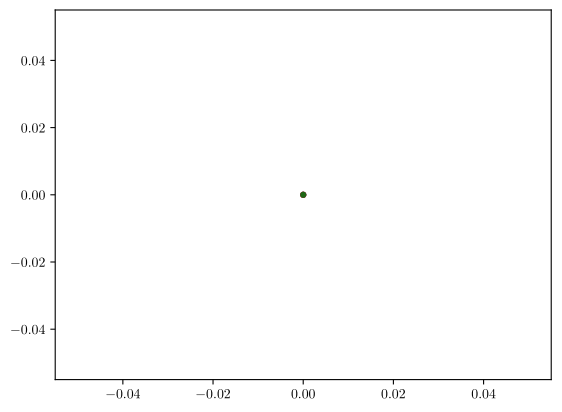

Recreate this plot in Python.
import numpy as np
import matplotlib.pyplot as plt
from matplotlib import colors

import matplotlib

matplotlib.use("pgf")
matplotlib.rcParams.update({
    "pgf.texsystem": "pdflatex",
    'font.family': 'serif',
    'text.usetex': True,
    'pgf.rcfonts': False,
})
'''
hdict=[[692.7,514.36,343.52,696.42],
       [5399.28,5194.1,4309.78,5103.02],
       [1071.84,1592.0,1920.72,872.44]]

labels=[(3,2),(4,2),(5,2),'Dynamic']
x = np.arange(len(labels))  # the label locations
width = 0.2  # the width of the bars

fig, ax = plt.subplots()
rects1 = ax.bar(x-width, hdict[0], width, label='Infections')
rects2 = ax.bar(x, hdict[1], width, label='Quarantined Days')
rects4 = ax.bar(x+width, hdict[2], width, label='False Positives')

# Add some text for labels, title and custom x-axis tick labels, etc.
ax.set_ylabel('Pooling Strategy')
ax.set_xlabel('Cumulative Total')
ax.set_title('Comparision of different pooling strategies')

ax.set_xticks(x)
ax.set_xticklabels(labels)
ax.legend()

fig.tight_layout()
plt.show()
plt.savefig('comparision.pgf')

'''
import matplotlib.pyplot as plt
from matplotlib import colors

import matplotlib

matplotlib.use("pgf")
matplotlib.rcParams.update({
    "pgf.texsystem": "pdflatex",
    'font.family': 'serif',
    'text.usetex': True,
    'pgf.rcfonts': False,
})

def legend():
  color_list={(1,1):'cyan',(2,1):'blue',(3,2):'grey',(4,2):'pink',(5,2):'orange',(5,3):'red',(6,2):'purple',(6,3):'green'}
  fig,ax=plt.subplots()
  points=[]
  for c in color_list.keys():
    points.append(ax.scatter(0,0,color=color_list[c],s=20,alpha=0.8,edgecolors='none'))
  legendFig = plt.figure("Legend plot")
  legendFig.legend(points, color_list.keys(), loc='center', prop = {'size':16})
  legendFig.savefig('legend.pgf')

legend()

def plot(X,Y,Z,title='',xlabl='',ylabl=''):
  color_list={(1,1):'cyan',(2,1):'blue',(3,2):'green',(4,2):'pink',(5,2):'orange',(5,3):'red',(6,2):'purple',(6,3):'grey'}
  fig,ax=plt.subplots()
  for i in range(len(X)):
    ax.scatter(X[i],Y[i],color=color_list[Z[i]],s=20,alpha=0.8,edgecolors='none')
  #ax.legend(color_list.keys())
  #ax.grid(True)
  plt.xlabel(xlabl)
  plt.ylabel(ylabl)
  plt.title(title)
  plt.show()

# import matplotlib
#
# matplotlib.use("pgf")
# matplotlib.rcParams.update({
#     "pgf.texsystem": "pdflatex",
#     'font.family': 'serif',
#     'text.usetex': True,
#     'pgf.rcfonts': False,
# })

# X = [0, 0, 0, 0, 0, 0, 0, 0, 0, 0, 1, 1, 1, 1, 1, 1, 1, 1, 1, 1, 2, 2, 2, 2, 2, 2, 2, 2, 2, 2, 3, 3, 3, 3, 3, 3, 3, 3, 3, 3, 4, 4, 4, 4, 4, 4, 4, 4, 4, 4]
# Y = [100, 120, 140, 160, 180, 200, 220, 240, 260, 280, 100, 120, 140, 160, 180, 200, 220, 240, 260, 280, 100, 120, 140, 160, 180, 200, 220, 240, 260, 280, 100, 120, 140, 160, 180, 200, 220, 240, 260, 280, 100, 120, 140, 160, 180, 200, 220, 240, 260, 280]
# Z = [(6, 2), (6, 2), (6, 2), (6, 2), (6, 2), (6, 2), (5, 2), (4, 2), (5, 2), (3, 2), (1, 1), (3, 2), (6, 2), (6, 2), (6, 2), (6, 2), (6, 2), (6, 2), (6, 2), (6, 2), (1, 1), (1, 1), (1, 1), (1, 1), (6, 2), (6, 2), (6, 2), (6, 2), (6, 2), (6, 2), (1, 1), (1, 1), (1, 1), (1, 1), (1, 1), (1, 1), (5, 2), (6, 2), (6, 2), (6, 2), (1, 1), (1, 1), (1, 1), (1, 1), (1, 1), (1, 1), (1, 1), (6, 2), (6, 2), (6, 2)]
# plot(X,Y,Z,"Optimal pooling strategy given number of tests and period for testing","Gap between testing periods","Tests per testing period")
# plt.savefig('tests_no_gap'+'.pgf')
# #***Optimal pooling strategy given Beta and Gamma***
# #Rate of Infection(Beta)
# X=[0.02, 0.02, 0.02, 0.02, 0.02, 0.02, 0.02, 0.02, 0.02, 0.02, 0.05, 0.05, 0.05, 0.05, 0.05, 0.05, 0.05, 0.05, 0.05, 0.05, 0.08, 0.08, 0.08, 0.08, 0.08, 0.08, 0.08, 0.08, 0.08, 0.08, 0.11, 0.11, 0.11, 0.11, 0.11, 0.11, 0.11, 0.11, 0.11, 0.11, 0.14, 0.14, 0.14, 0.14, 0.14, 0.14, 0.14, 0.14, 0.14, 0.14, 0.17, 0.17, 0.17, 0.17, 0.17, 0.17, 0.17, 0.17, 0.17, 0.17, 0.2, 0.2, 0.2, 0.2, 0.2, 0.2, 0.2, 0.2, 0.2, 0.2, 0.23, 0.23, 0.23, 0.23, 0.23, 0.23, 0.23, 0.23, 0.23, 0.23, 0.26, 0.26, 0.26, 0.26, 0.26, 0.26, 0.26, 0.26, 0.26, 0.26, 0.29, 0.29, 0.29, 0.29, 0.29, 0.29, 0.29, 0.29, 0.29, 0.29]
# #Rate of Recovery(Gamma)
# Y=[0.02, 0.05, 0.08, 0.11, 0.14, 0.17, 0.2, 0.23, 0.26, 0.29, 0.02, 0.05, 0.08, 0.11, 0.14, 0.17, 0.2, 0.23, 0.26, 0.29, 0.02, 0.05, 0.08, 0.11, 0.14, 0.17, 0.2, 0.23, 0.26, 0.29, 0.02, 0.05, 0.08, 0.11, 0.14, 0.17, 0.2, 0.23, 0.26, 0.29, 0.02, 0.05, 0.08, 0.11, 0.14, 0.17, 0.2, 0.23, 0.26, 0.29, 0.02, 0.05, 0.08, 0.11, 0.14, 0.17, 0.2, 0.23, 0.26, 0.29, 0.02, 0.05, 0.08, 0.11, 0.14, 0.17, 0.2, 0.23, 0.26, 0.29, 0.02, 0.05, 0.08, 0.11, 0.14, 0.17, 0.2, 0.23, 0.26, 0.29, 0.02, 0.05, 0.08, 0.11, 0.14, 0.17, 0.2, 0.23, 0.26, 0.29, 0.02, 0.05, 0.08, 0.11, 0.14, 0.17, 0.2, 0.23, 0.26, 0.29]
# Z=[(5, 3), (5, 3), (5, 3), (5, 3), (5, 3), (5, 3), (5, 3), (5, 3), (5, 3), (5, 3), (5, 3), (5, 3), (5, 3), (5, 3), (5, 3), (5, 3), (5, 3), (5, 3), (5, 3), (5, 3), (3, 2), (5, 3), (5, 3), (5, 3), (5, 3), (5, 3), (5, 3), (5, 3), (5, 3), (5, 3), (4, 2), (6, 2), (5, 3), (6, 3), (6, 3), (5, 3), (5, 3), (5, 3), (5, 3), (5, 3), (5, 2), (6, 2), (6, 2), (5, 2), (4, 2), (6, 3), (6, 3), (5, 3), (5, 3), (5, 3), (1, 1), (6, 2), (6, 2), (6, 2), (6, 2), (6, 2), (6, 2), (6, 3), (5, 3), (6, 3), (1, 1), (1, 1), (6, 2), (6, 2), (6, 2), (6, 2), (6, 2), (5, 2), (6, 2), (6, 3), (1, 1), (1, 1), (1, 1), (6, 2), (6, 2), (6, 2), (6, 2), (6, 2), (6, 2), (6, 2), (1, 1), (1, 1), (1, 1), (1, 1), (6, 2), (6, 2), (6, 2), (6, 2), (6, 2), (6, 2), (1, 1), (1, 1), (1, 1), (1, 1), (1, 1), (1, 1), (6, 2), (6, 2), (6, 2), (6, 2)]
# plot(X,Y,Z,"Optimal pooling strategy given Beta and Gamma","Rate of Infection(Beta)","Rate of Recovery(Gamma) ")
# plt.savefig('beta_gamma'+'.pgf')
# #***Optimal pooling strategy given Turnaround and Restriction time***
# #Test result turnaround time
# X=[0, 0, 0, 0, 0, 0, 0, 0, 0, 0, 1, 1, 1, 1, 1, 1, 1, 1, 1, 1, 2, 2, 2, 2, 2, 2, 2, 2, 2, 2, 3, 3, 3, 3, 3, 3, 3, 3, 3, 3, 4, 4, 4, 4, 4, 4, 4, 4, 4, 4]
# #Positive agent restriction time
# Y=[3, 4, 5, 6, 7, 8, 9, 10, 11, 12, 3, 4, 5, 6, 7, 8, 9, 10, 11, 12, 3, 4, 5, 6, 7, 8, 9, 10, 11, 12, 3, 4, 5, 6, 7, 8, 9, 10, 11, 12, 3, 4, 5, 6, 7, 8, 9, 10, 11, 12]
# Z=[(6, 2), (6, 2), (6, 2), (6, 2), (6, 2), (6, 2), (6, 2), (6, 2), (6, 2), (6, 2), (1, 1), (1, 1), (1, 1), (1, 1), (1, 1), (1, 1), (1, 1), (1, 1), (3, 2), (3, 2), (1, 1), (1, 1), (1, 1), (1, 1), (1, 1), (1, 1), (1, 1), (1, 1), (1, 1), (1, 1), (1, 1), (1, 1), (1, 1), (1, 1), (1, 1), (1, 1), (1, 1), (1, 1), (1, 1), (1, 1), (1, 1), (1, 1), (1, 1), (1, 1), (1, 1), (1, 1), (1, 1), (1, 1), (1, 1), (1, 1)]
# plot(X,Y,Z,"Optimal pooling strategy given Turnaround and Restriction time","Test result turnaround time","Positive agent restriction time")
# plt.savefig('turnaround_restriction'+'.pgf')
# X=[0.0, 0.0, 0.0, 0.0, 0.0, 0.0, 0.0, 0.0, 0.0, 0.0, 0.03, 0.03, 0.03, 0.03, 0.03, 0.03, 0.03, 0.03, 0.03, 0.03, 0.06, 0.06, 0.06, 0.06, 0.06, 0.06, 0.06, 0.06, 0.06, 0.06, 0.09, 0.09, 0.09, 0.09, 0.09, 0.09, 0.09, 0.09, 0.09, 0.09, 0.12, 0.12, 0.12, 0.12, 0.12, 0.12, 0.12, 0.12, 0.12, 0.12, 0.15, 0.15, 0.15, 0.15, 0.15, 0.15, 0.15, 0.15, 0.15, 0.15, 0.18, 0.18, 0.18, 0.18, 0.18, 0.18, 0.18, 0.18, 0.18, 0.18, 0.21, 0.21, 0.21, 0.21, 0.21, 0.21, 0.21, 0.21, 0.21, 0.21, 0.24, 0.24, 0.24, 0.24, 0.24, 0.24, 0.24, 0.24, 0.24, 0.24, 0.27, 0.27, 0.27, 0.27, 0.27, 0.27, 0.27, 0.27, 0.27, 0.27]
# Y=[0.0, 0.03, 0.06, 0.09, 0.12, 0.15, 0.18, 0.21, 0.24, 0.27, 0.0, 0.03, 0.06, 0.09, 0.12, 0.15, 0.18, 0.21, 0.24, 0.27, 0.0, 0.03, 0.06, 0.09, 0.12, 0.15, 0.18, 0.21, 0.24, 0.27, 0.0, 0.03, 0.06, 0.09, 0.12, 0.15, 0.18, 0.21, 0.24, 0.27, 0.0, 0.03, 0.06, 0.09, 0.12, 0.15, 0.18, 0.21, 0.24, 0.27, 0.0, 0.03, 0.06, 0.09, 0.12, 0.15, 0.18, 0.21, 0.24, 0.27, 0.0, 0.03, 0.06, 0.09, 0.12, 0.15, 0.18, 0.21, 0.24, 0.27, 0.0, 0.03, 0.06, 0.09, 0.12, 0.15, 0.18, 0.21, 0.24, 0.27, 0.0, 0.03, 0.06, 0.09, 0.12, 0.15, 0.18, 0.21, 0.24, 0.27, 0.0, 0.03, 0.06, 0.09, 0.12, 0.15, 0.18, 0.21, 0.24, 0.27]
# Z=[(6, 2), (6, 2), (6, 2), (6, 2), (6, 2), (6, 2), (6, 2), (6, 2), (6, 2), (6, 3), (6, 2), (6, 2), (6, 2), (6, 2), (6, 2), (6, 2), (6, 2), (6, 2), (6, 2), (6, 2), (6, 2), (6, 2), (6, 2), (6, 2), (6, 2), (6, 2), (6, 2), (6, 2), (6, 2), (6, 3), (6, 2), (6, 2), (6, 2), (6, 2), (6, 2), (6, 2), (6, 2), (6, 2), (6, 2), (6, 2), (6, 2), (6, 2), (6, 2), (6, 2), (6, 2), (6, 2), (6, 2), (6, 2), (6, 2), (5, 3), (6, 2), (6, 2), (6, 2), (6, 2), (6, 2), (6, 2), (5, 2), (5, 2), (3, 2), (5, 3), (6, 2), (6, 2), (6, 2), (3, 2), (3, 2), (6, 2), (5, 3), (5, 3), (5, 3), (5, 3), (6, 2), (1, 1), (1, 1), (3, 2), (6, 2), (3, 2), (3, 2), (5, 3), (5, 3), (5, 3), (1, 1), (1, 1), (1, 1), (3, 2), (3, 2), (5, 3), (5, 3), (5, 3), (5, 3), (5, 3), (1, 1), (1, 1), (1, 1), (5, 3), (5, 3), (5, 3), (5, 3), (5, 3), (5, 3), (5, 3)]
# plot(X,Y,Z,"Optimal pooling strategy given False Negative and False Positive rates","False Negative rate","False Positive rate")
# plt.savefig('fn_fp'+'.pgf')
# #***Optimal pooling strategy given G(n,p) ER random graph***
# #Number of agents (n)
# X=[1000, 1000, 1000, 1000, 1000, 1000, 1250, 1250, 1250, 1250, 1250, 1250, 1500, 1500, 1500, 1500, 1500, 1500, 1750, 1750, 1750, 1750, 1750, 1750, 2000, 2000, 2000, 2000, 2000, 2000]
# #Probability of Edge (p)
# Y=[0.001, 0.0015, 0.002, 0.0025, 0.003, 0.0035, 0.001, 0.0015, 0.002, 0.0025, 0.003, 0.0035, 0.001, 0.0015, 0.002, 0.0025, 0.003, 0.0035, 0.001, 0.0015, 0.002, 0.0025, 0.003, 0.0035, 0.001, 0.0015, 0.002, 0.0025, 0.003, 0.0035]
# Z=[(5, 3), (5, 3), (6, 3), (6, 2), (6, 2), (6, 2), (5, 3), (6, 3), (6, 2), (6, 2), (1, 1), (1, 1), (5, 3), (5, 2), (1, 1), (1, 1), (1, 1), (1, 1), (6, 3), (5, 2), (1, 1), (1, 1), (1, 1), (1, 1), (5, 3), (1, 1), (1, 1), (1, 1), (1, 1), (1, 1)]
# plot(X,Y,Z,"Optimal pooling strategy given n and p","Number of agents (n)","Probability of edge (p)")
# plt.savefig('np'+'.pgf')
